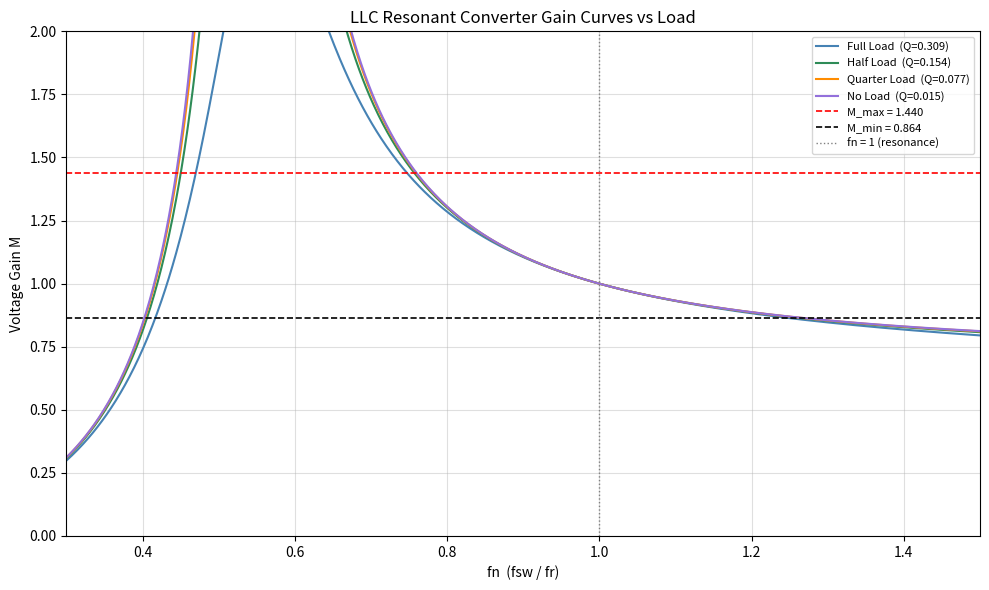

Write the Python code that produced this figure.
import numpy as np
import matplotlib.pyplot as plt

# Design Specs
Vin_max = 125
Vin_nom = 108
Vin_min = 75

Vout = 13.4

Iout_max = 30.1

# Transformer Turns
n = (1/2) * Vin_nom/Vout
print(n)

# Values
Lr = 1.92e-6
Cr = 586e-9
Lm = 4.608e-6

fsw = 150e3
fr = 1/(2*np.pi*np.sqrt(Lr*Cr))

fn = fsw/fr
Lratio = Lr/Lm

R = Vout/Iout_max

Z = np.sqrt(Lr/Cr)

Re = 8*R*n**2/(np.pi)**2

Q = Z/Re

# Vout/Vin = 1/2n * M

# Min and Max Gains
M_max = 2*n*Vout/Vin_min
M_min = 2*n*Vout/Vin_max
print(M_max)
print(M_min)

# Gain Curve
Iout_values = {
    'Full Load':   Iout_max,
    'Half Load':   Iout_max / 2,
    'Quarter Load': Iout_max / 4,
    'No Load':     Iout_max / 20,  # near-zero, avoid division by zero
}

colors = ['steelblue', 'seagreen', 'darkorange', 'mediumpurple']

fn_range = np.linspace(0.3, 1.5, 1000)

plt.figure(figsize=(10, 6))

for (label, Iout), color in zip(Iout_values.items(), colors):
    R_i   = Vout / Iout
    Re_i  = 8 * R_i * n**2 / np.pi**2
    Q_i   = Z / Re_i
    M_i   = 1/np.sqrt((1+Lratio-(Lratio/fn_range**2))**2 + Q_i**2*(fn_range - 1/fn_range)**2)
    plt.plot(fn_range, M_i, label=f'{label}  (Q={Q_i:.3f})', color=color)

plt.axhline(M_max, color='red',   linestyle='--', linewidth=1.2, label=f'M_max = {M_max:.3f}')
plt.axhline(M_min, color='black', linestyle='--', linewidth=1.2, label=f'M_min = {M_min:.3f}')
plt.axvline(1.0,   color='gray',  linestyle=':',  linewidth=1.0, label='fn = 1 (resonance)')

plt.xlabel('fn  (fsw / fr)')
plt.ylabel('Voltage Gain M')
plt.title('LLC Resonant Converter Gain Curves vs Load')
plt.legend(fontsize=8)
plt.grid(True, alpha=0.4)
plt.ylim(0, 2)
plt.xlim(0.3, 1.5)
plt.tight_layout()
plt.show()
